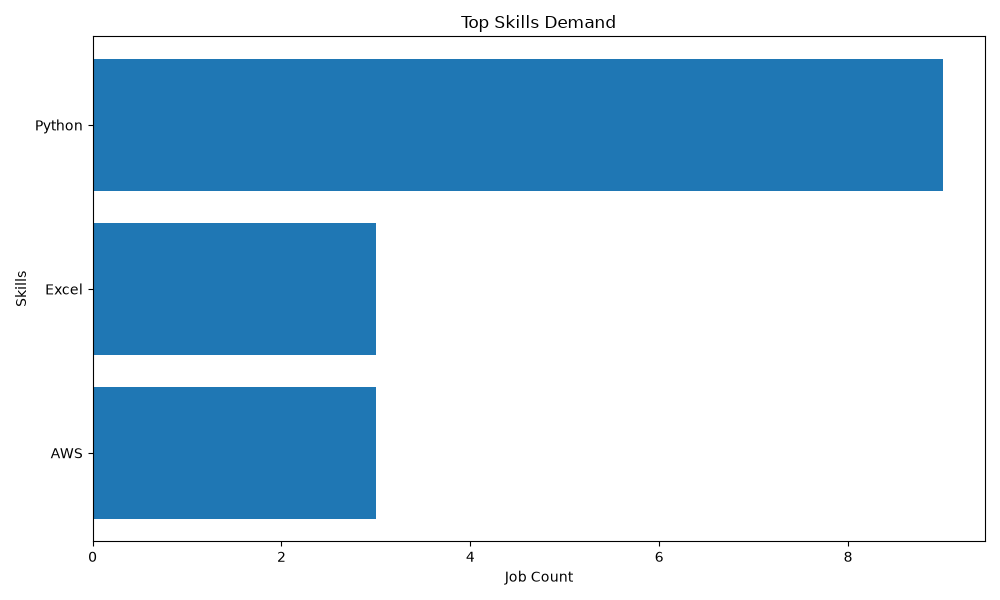

The file beside this chart, header and first rows:
skill, job_count
Python, 9
Excel, 3
AWS, 3
